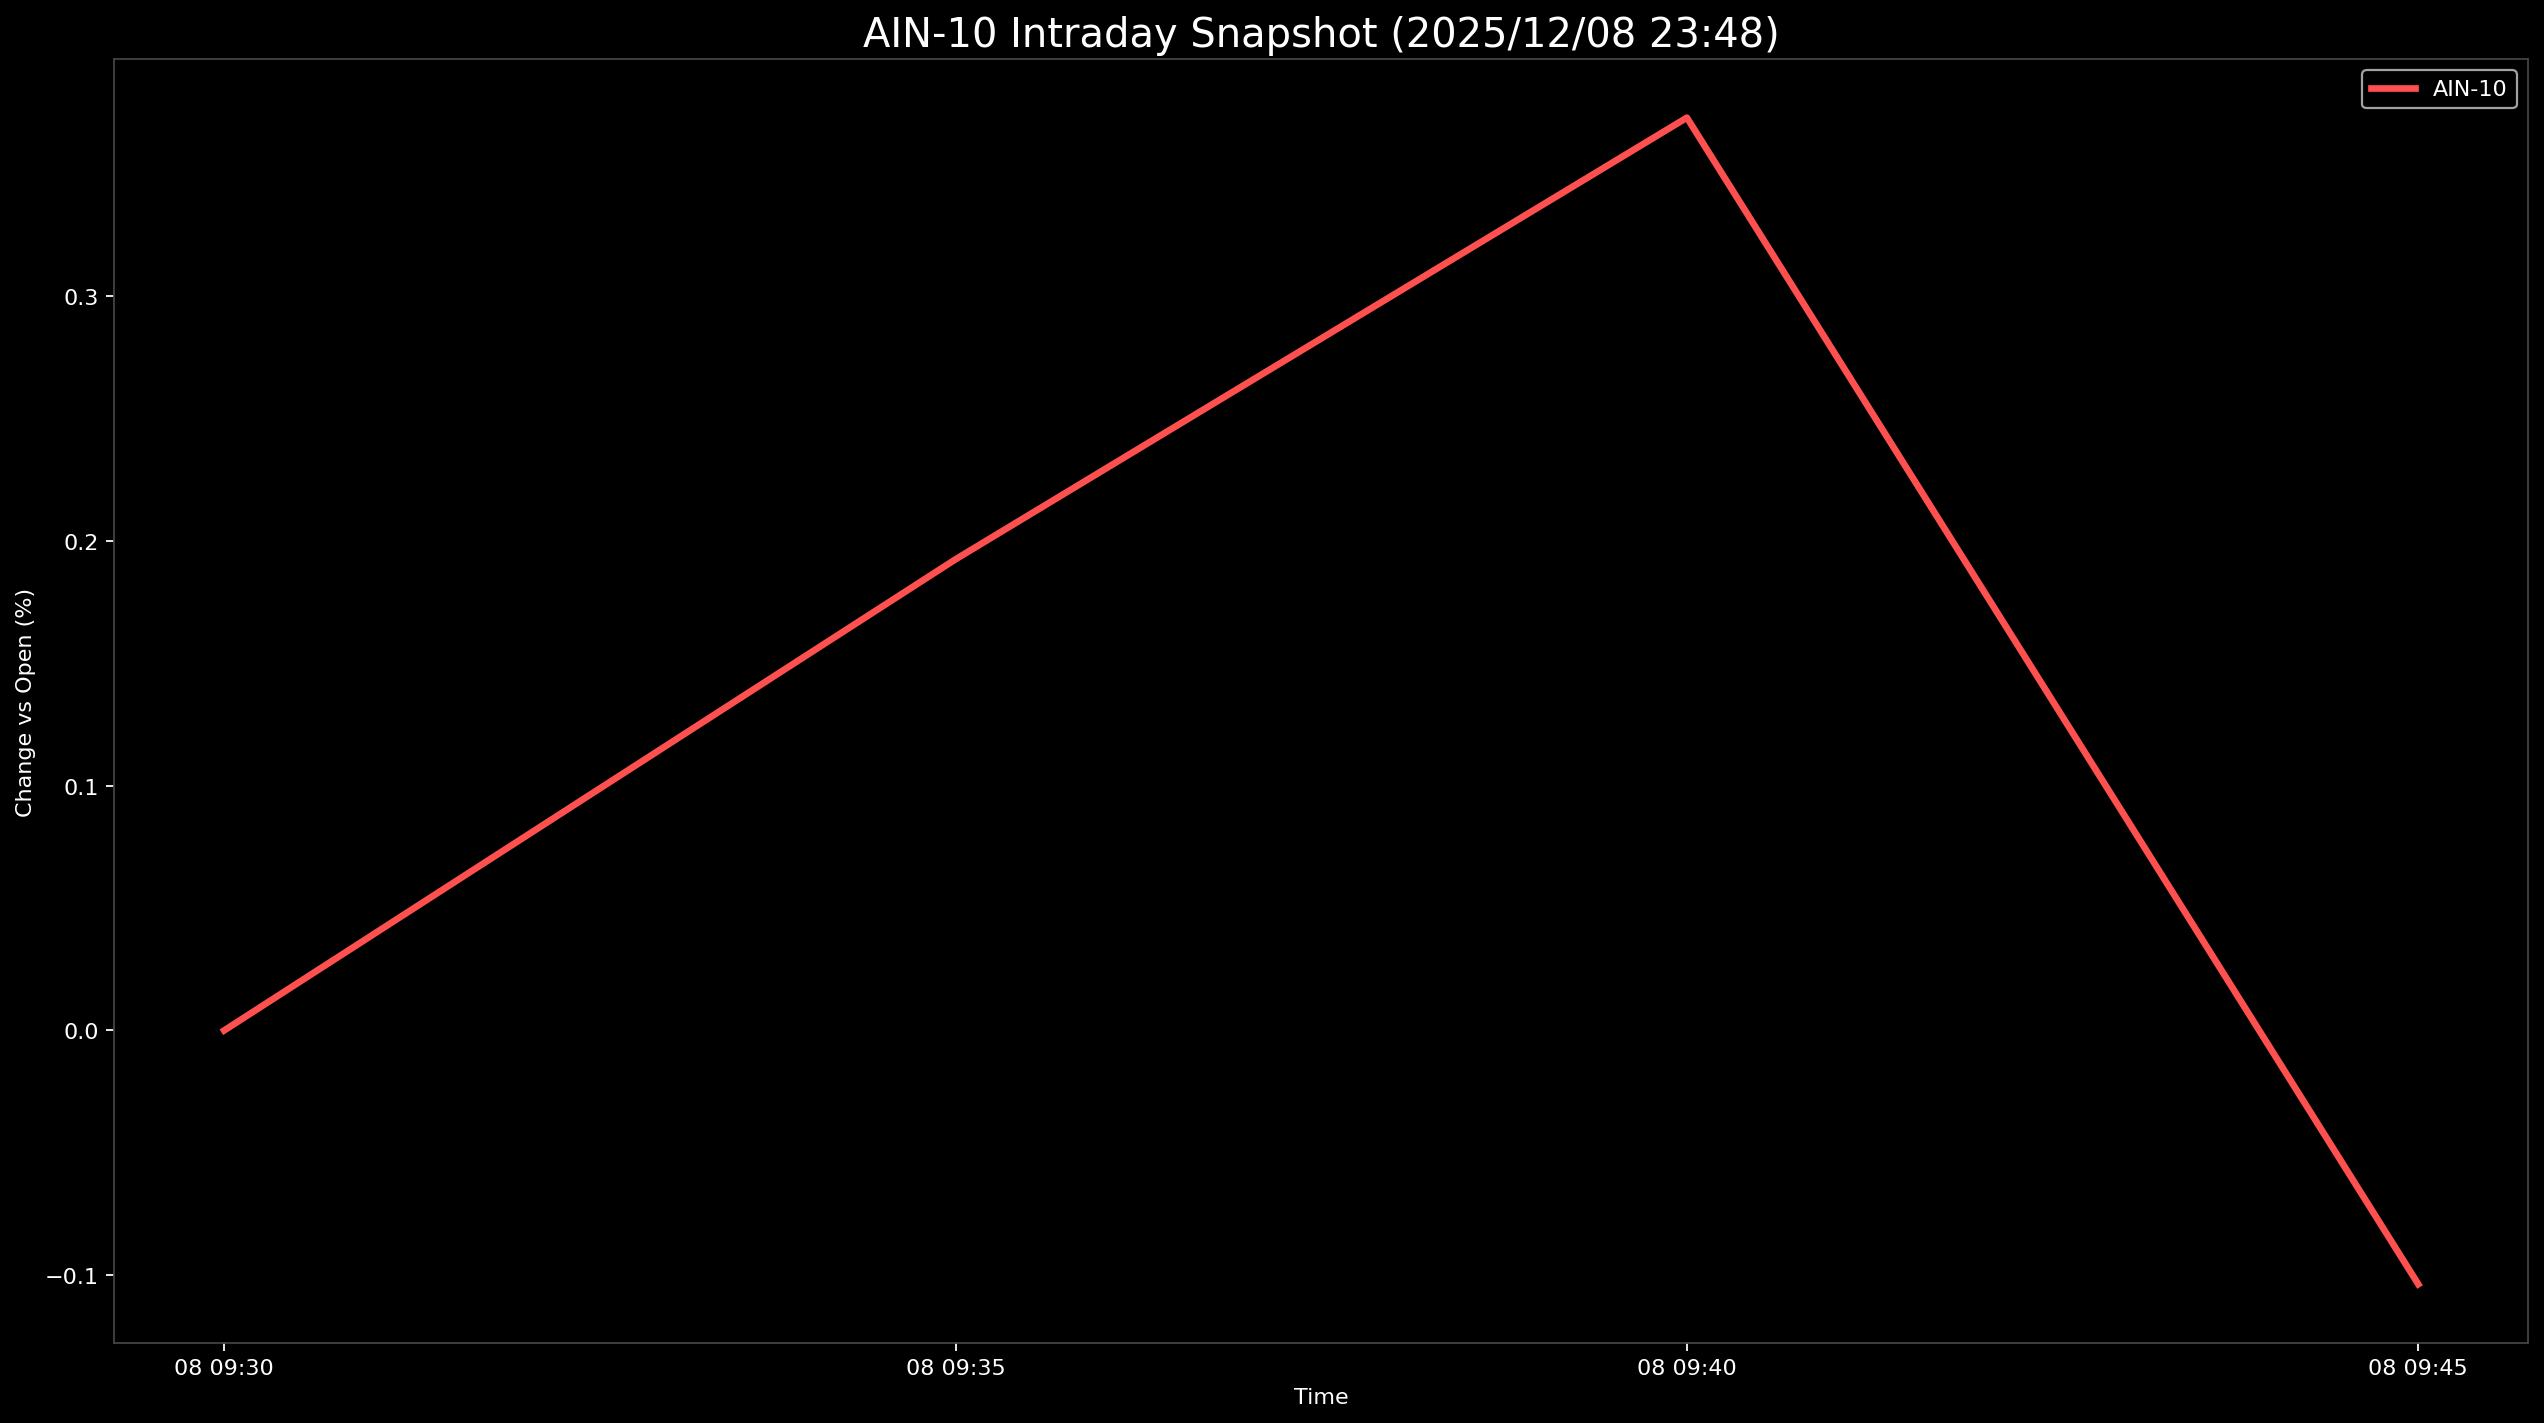

Values plotted in this chart, from the file beside it:
Datetime, AIN-10
2025-12-08 09:30:00, 0.0
2025-12-08 09:35:00, 0.1924
2025-12-08 09:40:00, 0.3727
2025-12-08 09:45:00, -0.1036
